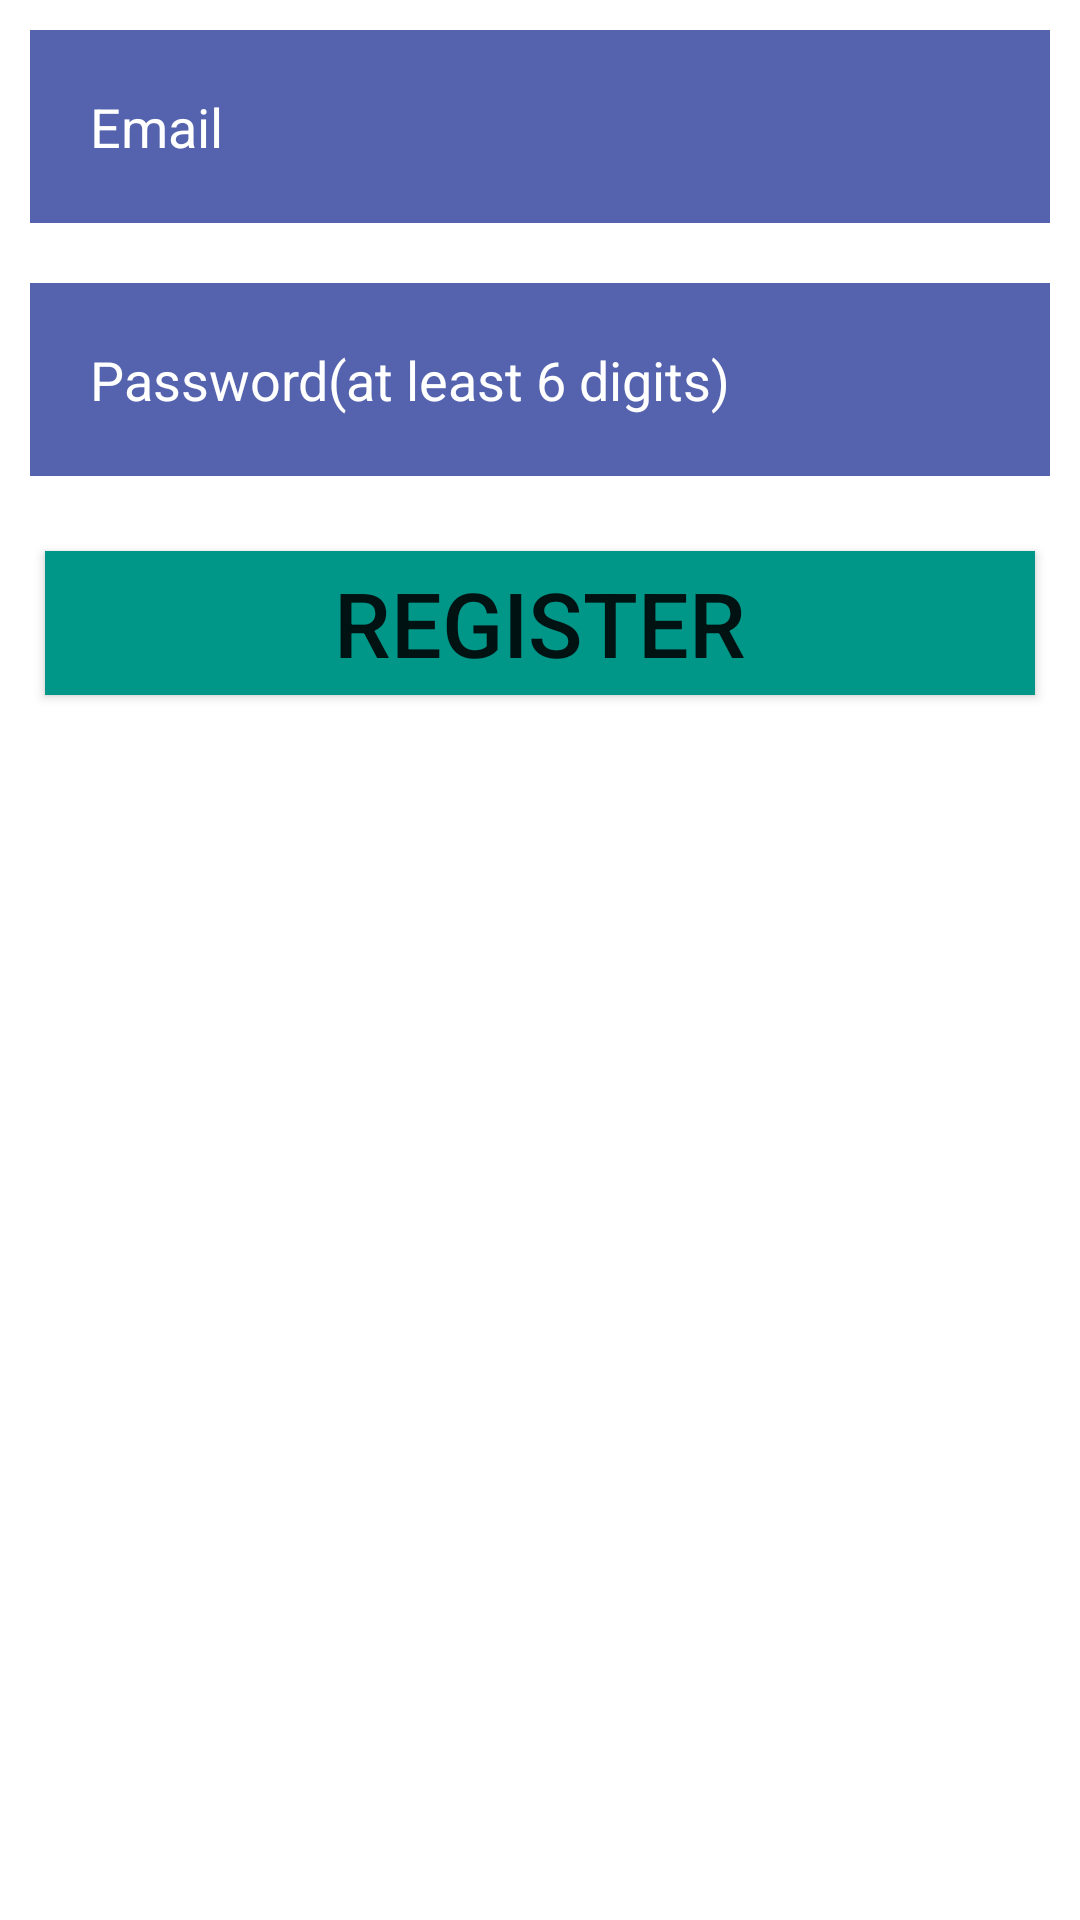

Here is an Android app screen rendered from its layout file. Give the layout XML and the strings, colors and styles it references.
<!-- AndroidManifest.xml: application theme Theme.Monopoly -->
<!-- res/layout/register.xml -->
<?xml version="1.0" encoding="utf-8"?>
<RelativeLayout xmlns:android="http://schemas.android.com/apk/res/android"
    android:orientation="vertical"
    xmlns:tools="http://schemas.android.com/tools"
    android:layout_width="match_parent"
    android:layout_height="match_parent"

    tools:context=".MainActivity">

    <EditText
        android:layout_width="match_parent"
        android:layout_height="wrap_content"
        android:id="@+id/etEmail"
        android:background="#5563AE"
        android:drawableLeft="@drawable/ic_email"
        android:hint="Email"
        android:textColorHint="@color/white"
        android:layout_margin="10dp"
        android:padding="20dp"
        android:drawablePadding="20dp"/>

    <EditText
        android:id="@+id/etPass"
        android:layout_width="match_parent"
        android:layout_height="wrap_content"
        android:layout_below="@+id/etEmail"
        android:drawableLeft="@drawable/ic_key"
        android:layout_marginStart="10dp"
        android:layout_marginTop="10dp"
        android:layout_marginEnd="10dp"
        android:layout_marginBottom="10dp"
        android:background="#5563AE"
        android:drawablePadding="20dp"
        android:hint="Password(at least 6 digits)"
        android:padding="20dp"
        android:maxLength="15"
        android:textColorHint="@color/white" />

    <androidx.appcompat.widget.AppCompatButton
        android:id="@+id/etReg"
        android:layout_below="@+id/etPass"
        android:layout_width="match_parent"
        android:textSize="30sp"
        android:gravity="center"
        android:background="#009688"
        android:layout_height="wrap_content"
        android:layout_margin="15dp"
        android:text="Register" />


</RelativeLayout>
<!-- resources referenced by this layout -->
<resources>
  <color name="white">#FFFFFFFF</color>
  <style name="Theme.Monopoly" parent="Theme.MaterialComponents.DayNight.NoActionBar">
          
          <item name="colorPrimary">@color/purple_500</item>
          <item name="colorPrimaryVariant">@color/purple_700</item>
          <item name="colorOnPrimary">@color/white</item>
          
          <item name="colorSecondary">@color/teal_200</item>
          <item name="colorSecondaryVariant">@color/teal_700</item>
          <item name="colorOnSecondary">@color/black</item>
          
          <item name="android:statusBarColor">?attr/colorPrimaryVariant</item>
          
      </style>
  <color name="purple_500">#FF6200EE</color>
  <color name="purple_700">#FF3700B3</color>
  <color name="teal_200">#FF03DAC5</color>
  <color name="teal_700">#FF018786</color>
  <color name="black">#FF000000</color>
</resources>
